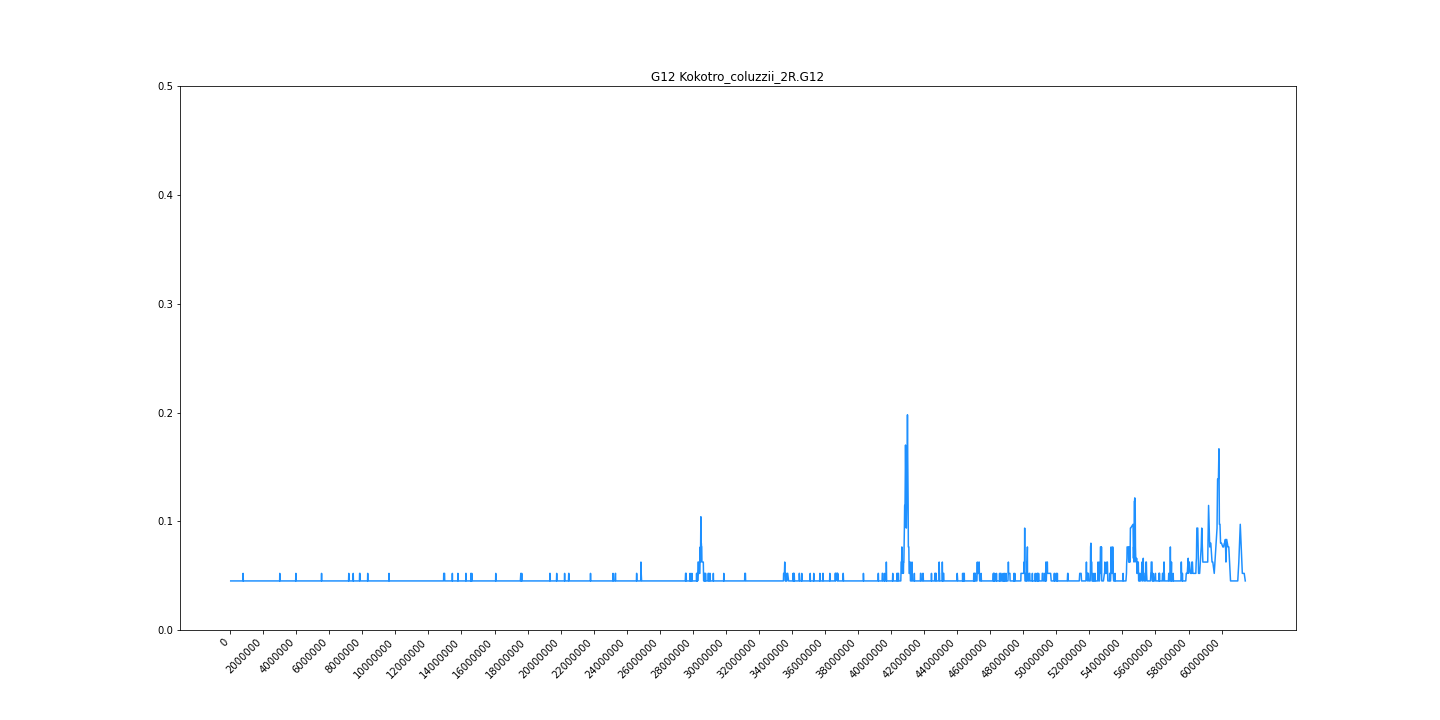

Values plotted in this chart, from the file beside it:
midpoint	G12
35708	0.04514
70001	0.04514
101668	0.04514
126345	0.04514
148137	0.04514
168933	0.04514
191920	0.04514
218216	0.04514
240704	0.04514
257488	0.04514
271903	0.04514
282114	0.04514
294034	0.04514
302872	0.04514
316080	0.04514
328112	0.04514
354506	0.04514
369474	0.04514
380833	0.04514
391598	0.04514
402964	0.04514
410972	0.04514
419919	0.04514
431520	0.04514
441274	0.04514
451102	0.04514
462630	0.04514
473166	0.04514
483130	0.04514
491816	0.04514
500156	0.04514
510146	0.04514
519096	0.04514
528261	0.04514
536630	0.04514
545570	0.04514
554942	0.04514
566584	0.04514
578796	0.04514
590596	0.04514
599504	0.04514
607388	0.04514
616340	0.04514
625812	0.04514
635596	0.04514
648048	0.04514
660979	0.04514
672656	0.04514
680613	0.04514
689813	0.04514
697384	0.04514
713970	0.04514
723070	0.04514
731760	0.04514
740391	0.04514
747430	0.04514
754480	0.04514
762010	0.04514
770272	0.04514
778098	0.04514
... 4,939 more rows
